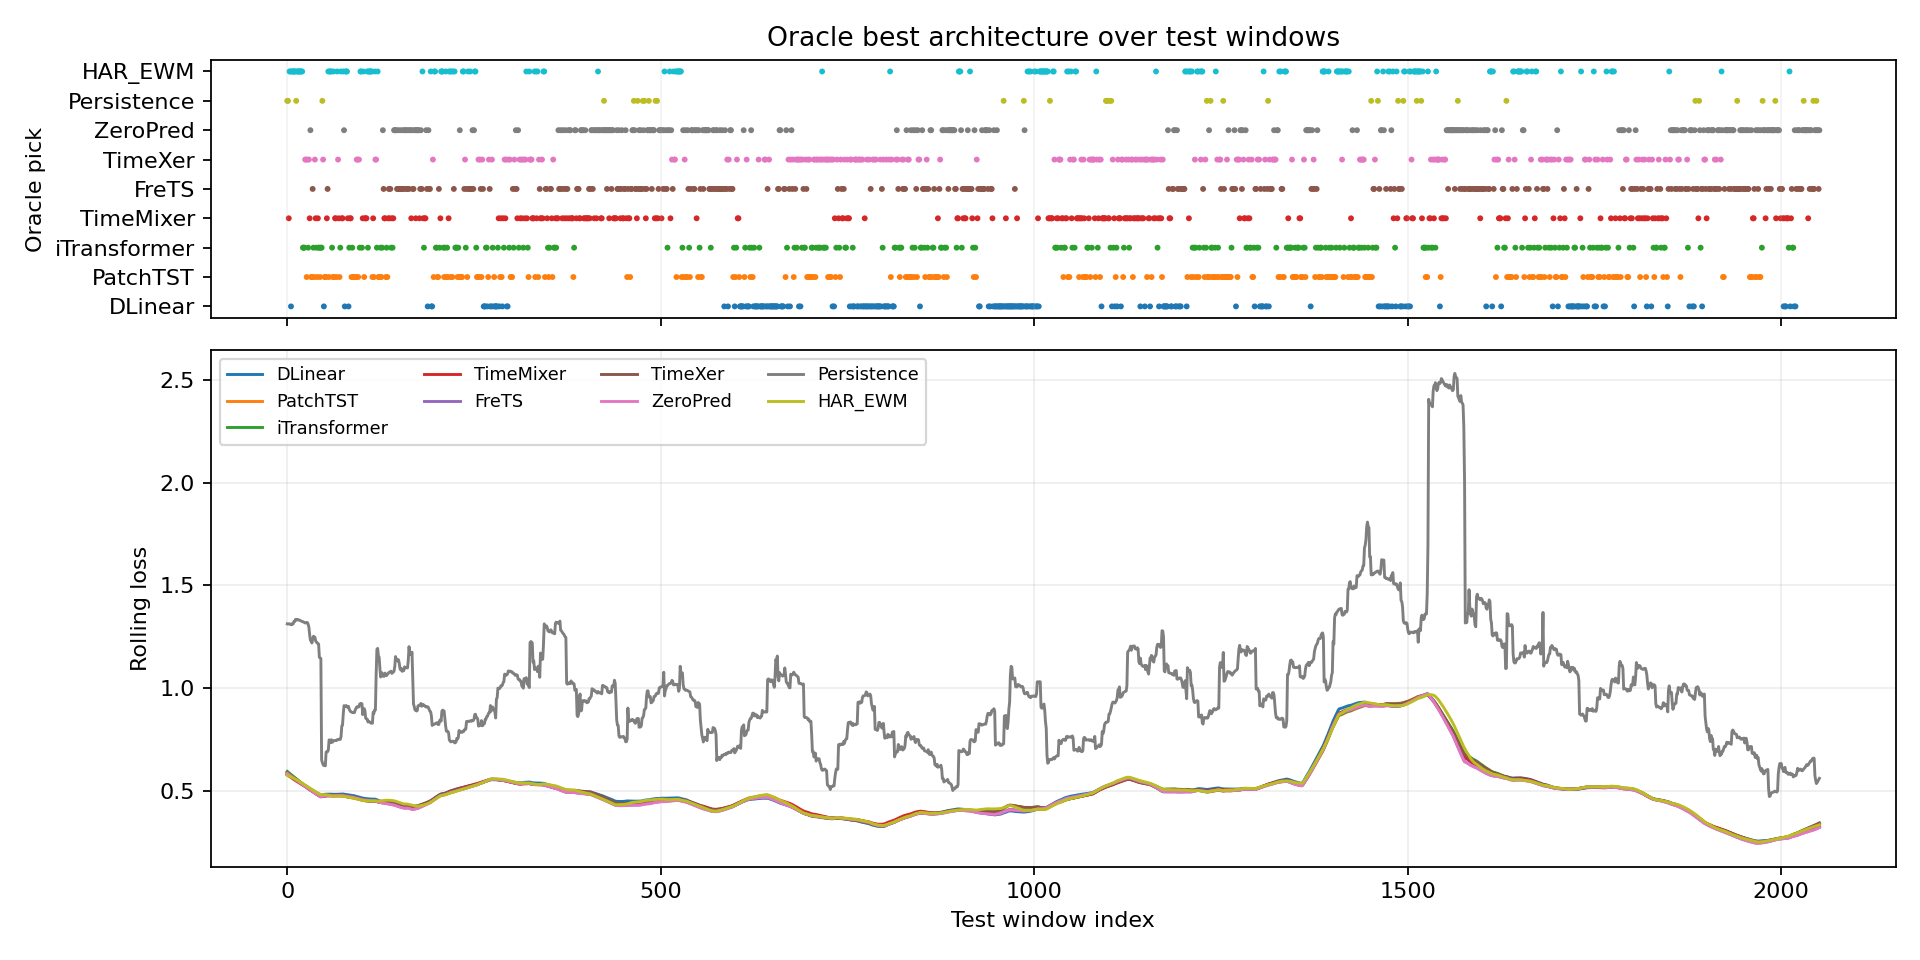

Values plotted in this chart, from the file beside it:
window_index, best_model, best_loss, second_model, second_loss, margin_vs_second, best_single_model, best_single_loss, oracle_gain_vs_best_single
0, Persistence, 0.5849, HAR_EWM, 0.5849, 0.0, ZeroPred, 0.5983, 0.01337
1, Persistence, 0.6005, HAR_EWM, 0.6005, 0.0, ZeroPred, 0.6125, 0.012
2, TimeMixer, 0.6002, HAR_EWM, 0.6007, 0.0005277, ZeroPred, 0.6128, 0.0126
3, HAR_EWM, 0.6018, DLinear, 0.6071, 0.005248, ZeroPred, 0.6126, 0.01077
4, HAR_EWM, 0.5946, DLinear, 0.6035, 0.00885, ZeroPred, 0.6075, 0.0129
5, DLinear, 0.5792, HAR_EWM, 0.5826, 0.003496, ZeroPred, 0.5943, 0.0151
6, HAR_EWM, 0.574, TimeXer, 0.586, 0.01201, ZeroPred, 0.5865, 0.01254
7, HAR_EWM, 0.5746, DLinear, 0.583, 0.00845, ZeroPred, 0.587, 0.01243
8, HAR_EWM, 0.5707, DLinear, 0.5778, 0.007089, ZeroPred, 0.5838, 0.01312
9, HAR_EWM, 0.5751, TimeMixer, 0.5784, 0.003281, ZeroPred, 0.5872, 0.01215
10, HAR_EWM, 0.5756, Persistence, 0.5804, 0.004725, ZeroPred, 0.5874, 0.01178
11, HAR_EWM, 0.5768, FreTS, 0.5842, 0.007379, ZeroPred, 0.589, 0.01217
12, Persistence, 0.5764, HAR_EWM, 0.5772, 0.0008341, ZeroPred, 0.5897, 0.01328
13, HAR_EWM, 0.5801, TimeMixer, 0.5846, 0.004557, ZeroPred, 0.5898, 0.00968
14, HAR_EWM, 0.5767, TimeMixer, 0.5828, 0.006009, ZeroPred, 0.5876, 0.01085
15, HAR_EWM, 0.577, TimeMixer, 0.5809, 0.003889, ZeroPred, 0.5877, 0.01068
16, HAR_EWM, 0.5761, FreTS, 0.5875, 0.01146, ZeroPred, 0.5879, 0.01178
17, HAR_EWM, 0.5756, DLinear, 0.5817, 0.006131, ZeroPred, 0.5873, 0.01173
18, HAR_EWM, 0.5669, TimeXer, 0.5717, 0.004803, ZeroPred, 0.5777, 0.0108
19, HAR_EWM, 0.5843, TimeXer, 0.5908, 0.006484, ZeroPred, 0.5973, 0.01296
20, HAR_EWM, 0.5927, PatchTST, 0.598, 0.005288, ZeroPred, 0.6044, 0.01169
21, iTransformer, 0.4518, TimeMixer, 0.4523, 0.0005061, ZeroPred, 0.456, 0.004195
22, iTransformer, 0.4422, PatchTST, 0.4494, 0.007148, ZeroPred, 0.4526, 0.01043
23, iTransformer, 0.4461, FreTS, 0.4525, 0.006355, ZeroPred, 0.454, 0.007875
24, TimeXer, 0.4442, TimeMixer, 0.4526, 0.00831, ZeroPred, 0.4625, 0.01824
25, TimeXer, 0.4476, TimeMixer, 0.4611, 0.01348, ZeroPred, 0.4652, 0.01757
26, PatchTST, 0.4562, FreTS, 0.4598, 0.003618, ZeroPred, 0.4652, 0.008964
27, TimeXer, 0.4572, TimeMixer, 0.4614, 0.004226, ZeroPred, 0.4642, 0.006939
28, iTransformer, 0.4559, PatchTST, 0.4584, 0.002516, ZeroPred, 0.4641, 0.008183
29, TimeXer, 0.4557, TimeMixer, 0.4576, 0.001902, ZeroPred, 0.4647, 0.009015
30, TimeMixer, 0.4476, FreTS, 0.4622, 0.01452, ZeroPred, 0.4628, 0.01515
31, ZeroPred, 0.4737, TimeMixer, 0.4745, 0.0007934, ZeroPred, 0.4737, 0.0
32, PatchTST, 0.4689, TimeMixer, 0.4703, 0.001373, ZeroPred, 0.4725, 0.003621
33, PatchTST, 0.4643, DLinear, 0.4667, 0.002357, ZeroPred, 0.4692, 0.004864
34, FreTS, 0.4669, iTransformer, 0.4682, 0.001347, ZeroPred, 0.469, 0.002126
35, iTransformer, 0.4609, FreTS, 0.466, 0.005108, ZeroPred, 0.4679, 0.006951
36, PatchTST, 0.4636, FreTS, 0.467, 0.003362, ZeroPred, 0.4693, 0.005653
37, TimeXer, 0.4625, ZeroPred, 0.4697, 0.007129, ZeroPred, 0.4697, 0.007129
38, TimeMixer, 0.4635, PatchTST, 0.4686, 0.005039, ZeroPred, 0.4721, 0.008521
39, iTransformer, 0.4618, Persistence, 0.4681, 0.006351, ZeroPred, 0.4723, 0.01054
40, PatchTST, 0.4667, iTransformer, 0.4673, 0.0005524, ZeroPred, 0.4717, 0.004951
41, TimeMixer, 0.4682, Persistence, 0.4692, 0.001005, ZeroPred, 0.4728, 0.00457
42, iTransformer, 0.4688, FreTS, 0.4713, 0.002507, ZeroPred, 0.4727, 0.003914
43, iTransformer, 0.4706, TimeXer, 0.4729, 0.002244, ZeroPred, 0.4736, 0.002939
44, PatchTST, 0.4712, TimeXer, 0.472, 0.000847, ZeroPred, 0.4742, 0.003014
45, iTransformer, 0.4672, PatchTST, 0.4722, 0.005009, ZeroPred, 0.4738, 0.006617
46, iTransformer, 0.4661, PatchTST, 0.4729, 0.006884, ZeroPred, 0.474, 0.007905
47, Persistence, 0.4699, ZeroPred, 0.4746, 0.004675, ZeroPred, 0.4746, 0.004675
48, TimeXer, 0.4697, iTransformer, 0.4716, 0.001895, ZeroPred, 0.4758, 0.006143
49, DLinear, 0.4741, FreTS, 0.4751, 0.001023, ZeroPred, 0.4751, 0.001024
50, PatchTST, 0.474, HAR_EWM, 0.4741, 0.0001055, ZeroPred, 0.4746, 0.0005854
51, PatchTST, 0.4736, ZeroPred, 0.4745, 0.0009726, ZeroPred, 0.4745, 0.0009726
52, PatchTST, 0.4706, TimeXer, 0.4729, 0.002318, ZeroPred, 0.4742, 0.003656
53, TimeMixer, 0.4703, HAR_EWM, 0.4728, 0.002492, ZeroPred, 0.4742, 0.003921
54, FreTS, 0.4703, PatchTST, 0.4716, 0.001276, ZeroPred, 0.4717, 0.001462
55, HAR_EWM, 0.4695, ZeroPred, 0.4699, 0.0003716, ZeroPred, 0.4699, 0.0003716
56, PatchTST, 0.4696, FreTS, 0.4701, 0.0004496, ZeroPred, 0.4701, 0.0005187
57, HAR_EWM, 0.4686, FreTS, 0.469, 0.0004301, ZeroPred, 0.47, 0.001386
58, HAR_EWM, 0.46, TimeMixer, 0.4634, 0.003403, ZeroPred, 0.4647, 0.004697
59, HAR_EWM, 0.4553, PatchTST, 0.4573, 0.00205, ZeroPred, 0.4607, 0.005384
... 1,992 more rows
